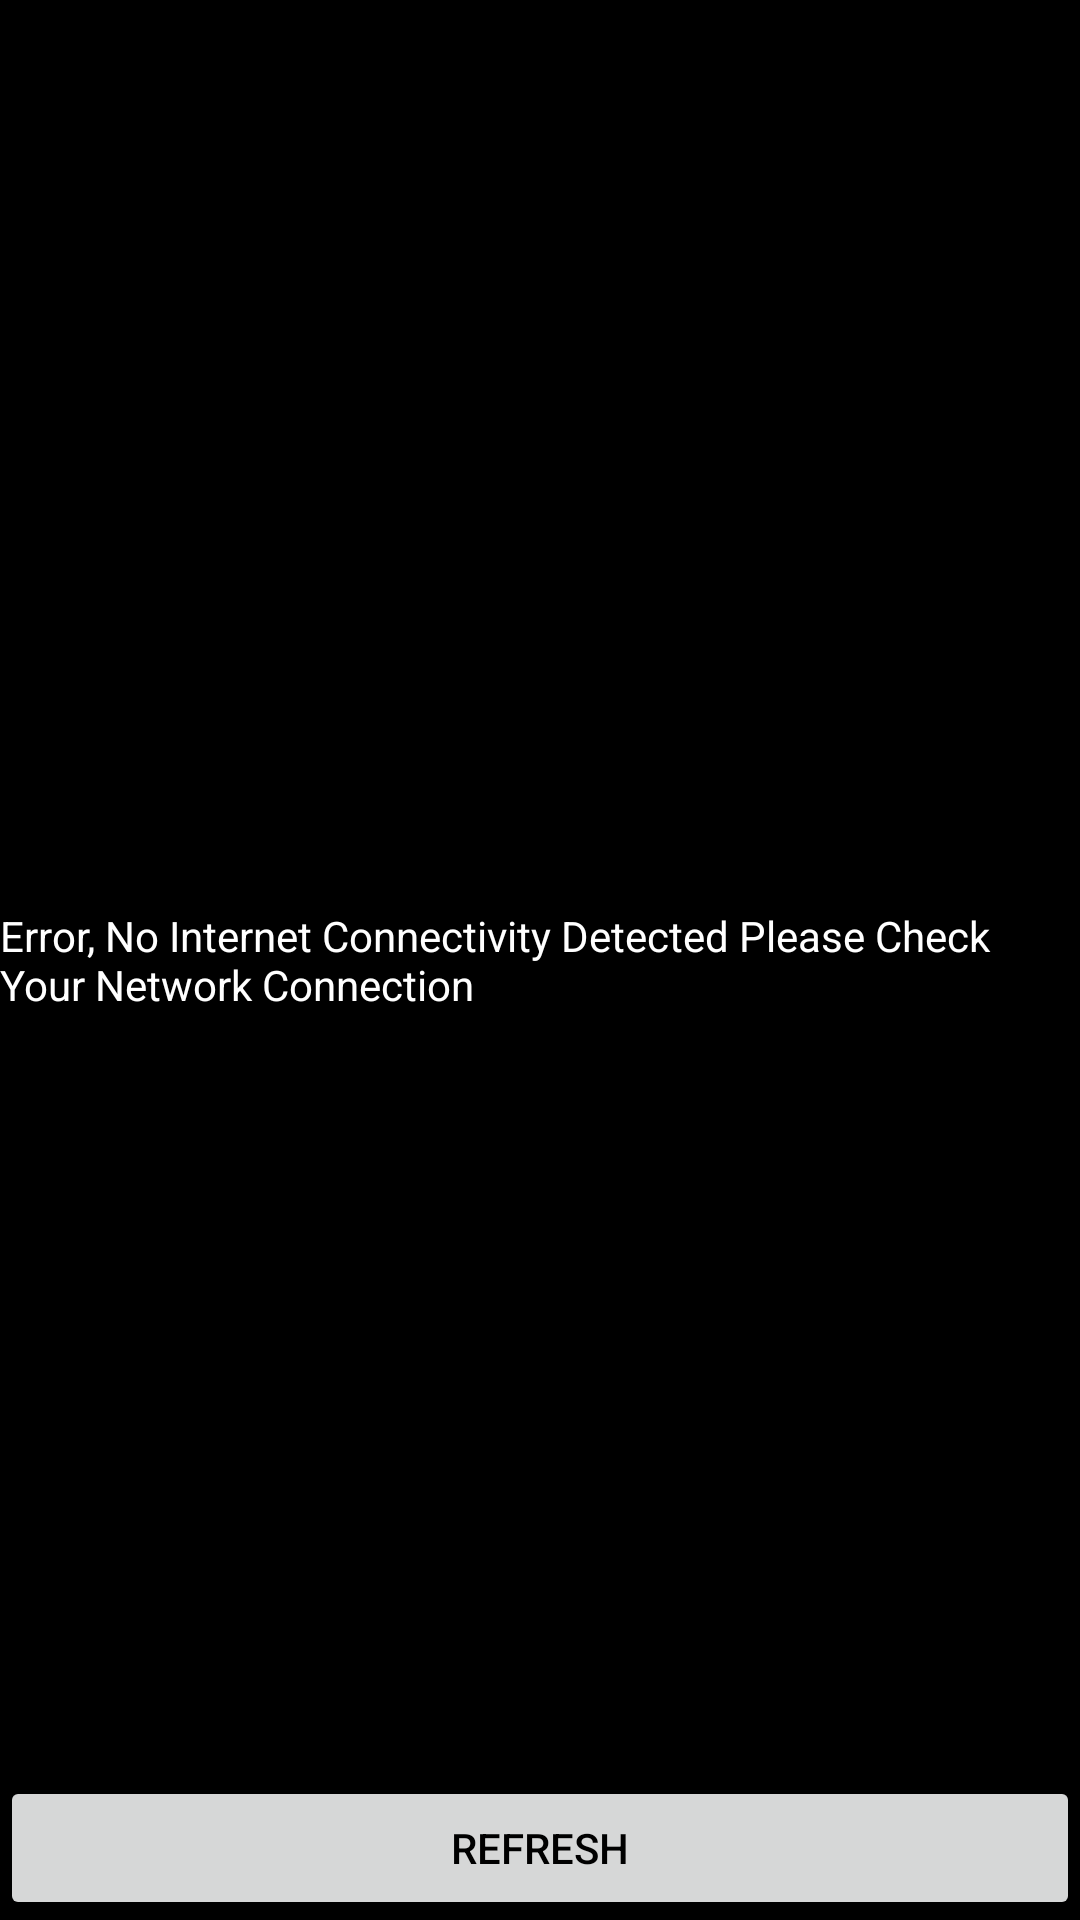

Produce the Android XML layout that renders to this screen, including the resource entries it uses.
<!-- AndroidManifest.xml: application theme AppTheme -->
<!-- res/layout/activity_main_movie.xml -->
<?xml version="1.0" encoding="utf-8"?>
<RelativeLayout
    xmlns:android="http://schemas.android.com/apk/res/android"
    android:layout_width="match_parent"
    android:layout_height="match_parent">

    <android.support.v7.widget.RecyclerView
        android:id="@+id/recyclerview"
        android:layout_width="match_parent"
        android:layout_height="wrap_content"/>
    <TextView
        android:layout_width="wrap_content"
        android:layout_height="wrap_content"
        android:layout_centerInParent="true"
        android:text="@string/no_connectivity_error"
        android:id="@+id/nointernettextview"/>
    <Button
        android:layout_width="match_parent"
        android:layout_height="wrap_content"
        android:text="@string/refresh_button"
        android:textColor="#000000"
        android:layout_alignParentBottom="true"
        android:id="@+id/refreshbutton"/>

</RelativeLayout>
<!-- resources referenced by this layout -->
<resources>
  <string name="no_connectivity_error">Error, No Internet Connectivity Detected Please Check Your Network Connection</string>
  <string name="refresh_button">Refresh</string>
  <style name="AppTheme" parent="Theme.AppCompat.Light.DarkActionBar">
          
          <item name="colorPrimary">@color/colorAccent</item>
          <item name="colorPrimaryDark">@color/colorAccent</item>
          <item name="colorAccent">@color/colorAccent</item>
          <item name="android:colorBackground">@color/colorAccent</item>
          <item name="android:textColorPrimary">@android:color/background_light</item>
          <item name="android:textColorPrimaryInverse">@android:color/background_light</item>
          <item name="android:textColorSecondary">@android:color/background_light</item>
          <item name="android:textColorSecondaryInverse">@android:color/background_light</item>
          <item name="android:colorForeground">@color/colorAccent</item>
          <item name="android:textColorTertiary">@android:color/background_light</item>
          <item name="android:textColorTertiaryInverse">@android:color/background_light</item>
          <item name="android:colorEdgeEffect">@color/red_button</item>
  
      </style>
  <color name="colorAccent">#000000</color>
  <color name="red_button">#df0003</color>
</resources>
